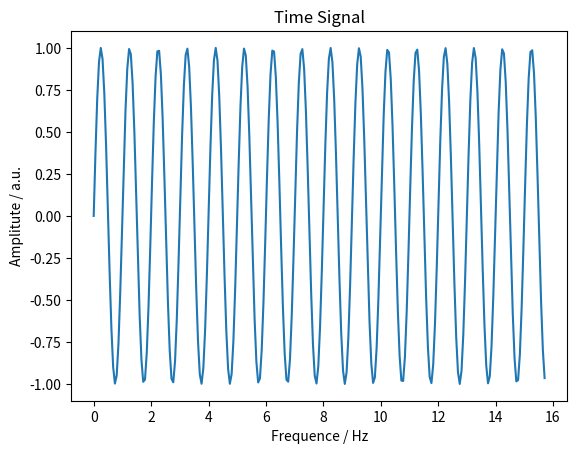
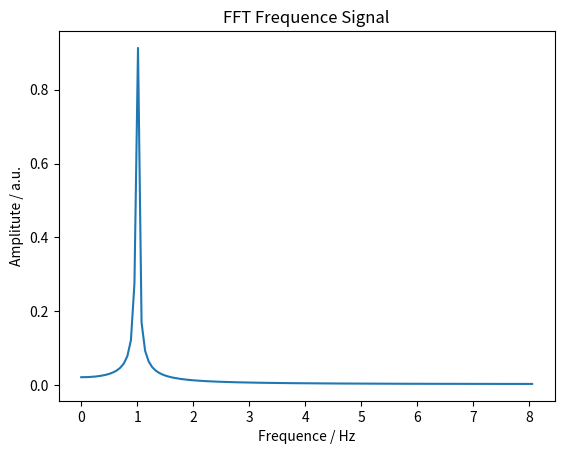
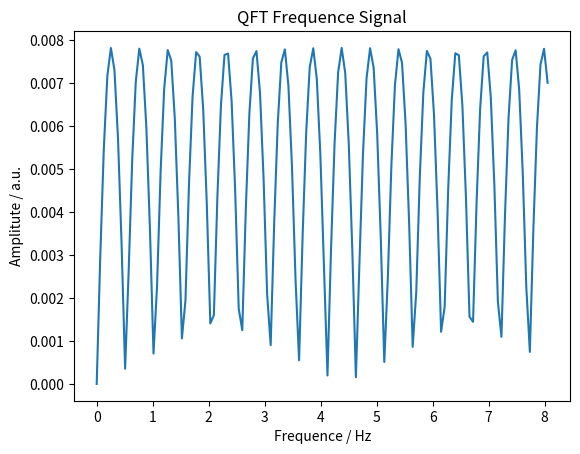

Recreate these plots in Python, in order.
import os
import numpy as np
import matplotlib.pyplot as plt
from scipy.fftpack import fft

def outer_product_(u, v):
    m = np.zeros((u.shap[0], v.shape[0]))
    for i in range(u.shape[0]):
        for j in range(v.shape[0]):
            m[i,j] = u[i]*v[j]
    return m

def add_(u,v):
    if u.shape != v.shape[0]:
        ValueError('input vectors are not in the same size')
    m = np.zeros(u.shape[0])
    for i in range(u.shape[0]):
        m[i] = u[i] + v[i]
    return m

def qft(x):
    return x

def ft_plot(ft_x, x, t, ft_type):
    amp_x = abs(ft_x)/len(x)*2 # 纵坐标变换
    amp = amp_x[0:int(len(x)/2)] # 选取前半段计算结果
    label_x = np.arange(int(len(x)/2)) # 生成频率坐标
    fs = 1/(t[2]-t[1]) # 计算采样频率
    fre = label_x /len(x)*fs # 频率坐标变换
    pha = np.unwrap(np.angle(ft_x)) # 计算相位角并去除2pi跃变
    
    if not os.path.exists('figures'):
        os.mkdir('figures')
    plt.figure()
    plt.plot(t,x)
    plt.title('Time Signal')
    plt.xlabel('Frequence / Hz')
    plt.ylabel('Amplitute / a.u.')
    plt.savefig(os.path.join('figures', 'Time_Signal.png'))
    plt.close()

    plt.figure()
    plt.plot(fre,amp)
    plt.title('{} Frequence Signal'.format(ft_type))
    plt.xlabel('Frequence / Hz')
    plt.ylabel('Amplitute / a.u.')
    plt.savefig(os.path.join('figures', '{}_Frequence_Signal.png'.format(ft_type)))
    plt.close()

def demo(n):
    N = 2**n
    # generate sine data
    t = np.linspace(0, 5*np.pi, N)
    x = np.sin(2*np.pi*t)
    # traditional fft
    fft_x = fft(x)
    # myQFT
    qft_x = qft(x)    
    # plot
    ft_plot(fft_x, x, t, 'FFT')
    ft_plot(qft_x, x, t, 'QFT')

if __name__ == '__main__':
    demo(n=8)
